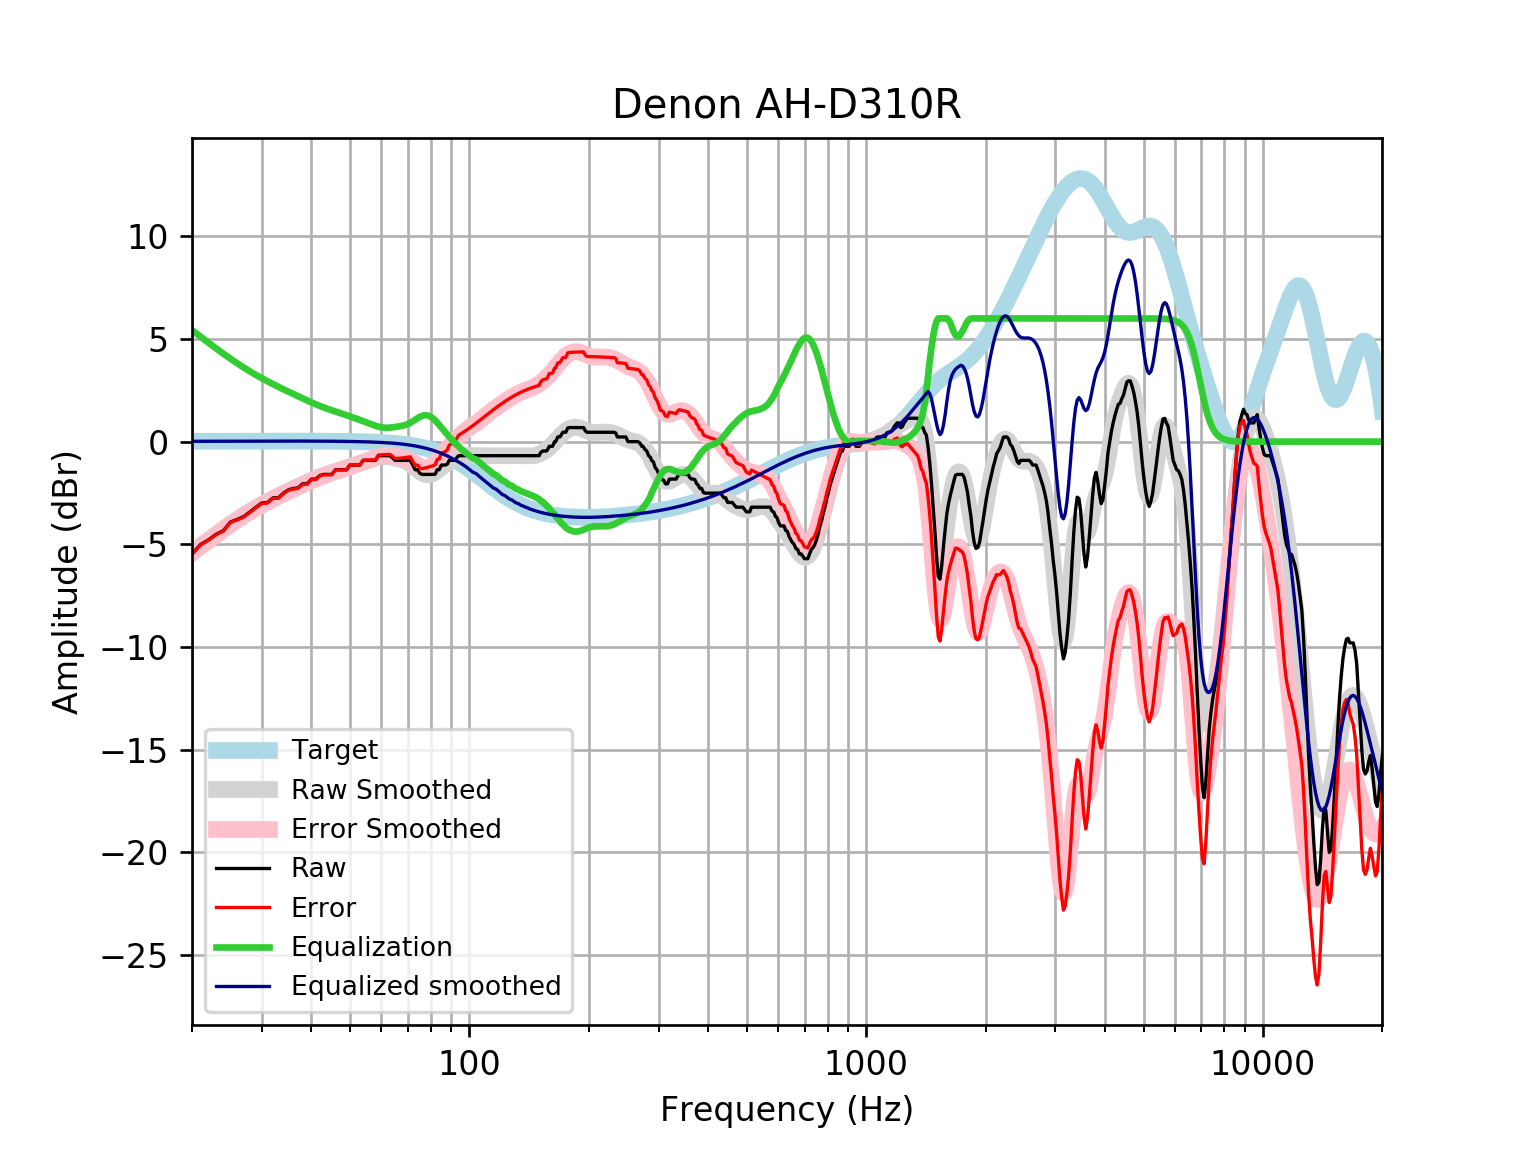

Values plotted in this chart, from the file beside it:
frequency, raw, error, smoothed, error_smoothed, equalization, equalized_raw, equalized_smoothed, target
20, -5.47, -5.487, -5.41, -5.426, 5.426, -0.04388, 0.01646, 0.01648
21, -5.014, -5.032, -5.095, -5.112, 5.112, 0.09804, 0.01765, 0.01765
22, -4.786, -4.805, -4.798, -4.816, 4.816, 0.03009, 0.01877, 0.01876
23, -4.51, -4.53, -4.519, -4.539, 4.539, 0.0284, 0.01984, 0.01983
24, -4.33, -4.351, -4.258, -4.279, 4.279, -0.05165, 0.02085, 0.02084
25, -3.91, -3.932, -4.016, -4.038, 4.038, 0.1273, 0.02181, 0.02179
26, -3.789, -3.812, -3.792, -3.815, 3.815, 0.02514, 0.02271, 0.02269
27, -3.647, -3.67, -3.585, -3.609, 3.609, -0.03778, 0.02355, 0.02353
28, -3.419, -3.443, -3.395, -3.42, 3.42, 0.0008836, 0.02433, 0.02431
29, -3.191, -3.216, -3.221, -3.246, 3.246, 0.05466, 0.02504, 0.02502
30, -2.985, -3.011, -3.059, -3.085, 3.085, 0.1002, 0.02567, 0.02566
31, -2.963, -2.989, -2.911, -2.937, 2.937, -0.02622, 0.02623, 0.02622
32, -2.735, -2.762, -2.772, -2.799, 2.799, 0.06377, 0.02668, 0.02668
33, -2.735, -2.762, -2.643, -2.67, 2.67, -0.06549, 0.02704, 0.02704
34, -2.507, -2.534, -2.52, -2.547, 2.547, 0.04016, 0.02728, 0.02728
35, -2.345, -2.373, -2.403, -2.431, 2.431, 0.08519, 0.0274, 0.0274
36, -2.279, -2.307, -2.291, -2.318, 2.318, 0.03891, 0.02739, 0.02739
37, -2.25, -2.277, -2.182, -2.209, 2.209, -0.04035, 0.02723, 0.02723
38, -2.051, -2.078, -2.078, -2.105, 2.105, 0.05326, 0.02691, 0.02692
39, -2.051, -2.078, -1.977, -2.004, 2.004, -0.04745, 0.02643, 0.02644
40, -1.823, -1.849, -1.882, -1.908, 1.908, 0.08486, 0.02578, 0.02579
41, -1.823, -1.848, -1.794, -1.819, 1.819, -0.00475, 0.02495, 0.02496
42, -1.648, -1.672, -1.712, -1.736, 1.736, 0.08787, 0.02393, 0.02393
43, -1.595, -1.618, -1.637, -1.659, 1.659, 0.06404, 0.02272, 0.02272
44, -1.595, -1.617, -1.568, -1.59, 1.59, -0.005905, 0.0213, 0.0213
45, -1.595, -1.615, -1.505, -1.525, 1.525, -0.07073, 0.01968, 0.01967
46, -1.368, -1.385, -1.446, -1.464, 1.464, 0.096, 0.01785, 0.01783
47, -1.368, -1.383, -1.389, -1.404, 1.404, 0.03694, 0.01579, 0.01577
48, -1.368, -1.381, -1.333, -1.346, 1.346, -0.02119, 0.0135, 0.01347
49, -1.368, -1.378, -1.277, -1.288, 1.288, -0.07918, 0.01097, 0.01094
50, -1.14, -1.148, -1.222, -1.23, 1.23, 0.09059, 0.008186, 0.008144
51, -1.14, -1.145, -1.167, -1.172, 1.172, 0.03224, 0.005126, 0.00508
52, -1.14, -1.141, -1.112, -1.113, 1.113, -0.0263, 0.001774, 0.001724
53, -1.14, -1.138, -1.056, -1.055, 1.055, -0.08508, -0.001894, -0.001946
54, -0.9117, -0.9057, -1.001, -0.9955, 0.9955, 0.08377, -0.005905, -0.005958
55, -0.9117, -0.9013, -0.9466, -0.9363, 0.9363, 0.02462, -0.01029, -0.01034
56, -0.9117, -0.8965, -0.893, -0.8779, 0.8779, -0.03374, -0.01508, -0.01514
57, -0.9117, -0.8913, -0.8425, -0.8222, 0.8222, -0.08949, -0.02033, -0.02038
58, -0.9117, -0.8856, -0.7979, -0.7718, 0.7718, -0.1399, -0.02607, -0.02611
59, -0.6838, -0.6514, -0.7623, -0.7299, 0.7299, 0.04616, -0.03234, -0.03238
60, -0.6838, -0.6445, -0.7386, -0.6994, 0.6994, 0.01566, -0.03921, -0.03925
61, -0.6838, -0.637, -0.7286, -0.6819, 0.6819, -0.00186, -0.04672, -0.04675
62, -0.6838, -0.6288, -0.732, -0.6771, 0.6771, -0.006685, -0.05494, -0.05496
63, -0.6838, -0.6198, -0.7467, -0.6828, 0.6828, -0.000949, -0.06392, -0.06393
64, -0.7808, -0.7071, -0.7695, -0.6958, 0.6958, -0.08502, -0.07372, -0.07373
65, -0.9117, -0.8273, -0.7972, -0.7127, 0.7127, -0.1989, -0.0844, -0.08441
66, -0.9117, -0.8156, -0.8278, -0.7317, 0.7317, -0.1799, -0.09604, -0.09603
67, -0.9117, -0.803, -0.8616, -0.753, 0.753, -0.1587, -0.1087, -0.1087
68, -0.9117, -0.7893, -0.9012, -0.7788, 0.7788, -0.1329, -0.1224, -0.1224
69, -0.9117, -0.7745, -0.9501, -0.8128, 0.8128, -0.09887, -0.1372, -0.1372
70, -0.9117, -0.7584, -1.012, -0.8584, 0.8584, -0.05333, -0.1533, -0.1533
71, -0.9117, -0.7411, -1.087, -0.9168, 0.9168, 0.00514, -0.1706, -0.1706
72, -1.147, -0.9575, -1.176, -0.9867, 0.9867, -0.1601, -0.1892, -0.1892
73, -1.368, -1.158, -1.272, -1.063, 1.063, -0.3044, -0.2092, -0.2092
74, -1.368, -1.137, -1.369, -1.139, 1.139, -0.2286, -0.2306, -0.2305
75, -1.538, -1.284, -1.459, -1.206, 1.206, -0.3319, -0.2535, -0.2534
76, -1.595, -1.318, -1.534, -1.256, 1.256, -0.3396, -0.2778, -0.2778
77, -1.595, -1.292, -1.587, -1.283, 1.283, -0.3126, -0.3037, -0.3037
78, -1.595, -1.264, -1.615, -1.283, 1.283, -0.3122, -0.3312, -0.3312
79, -1.595, -1.235, -1.616, -1.256, 1.256, -0.3394, -0.3604, -0.3603
... 553 more rows
